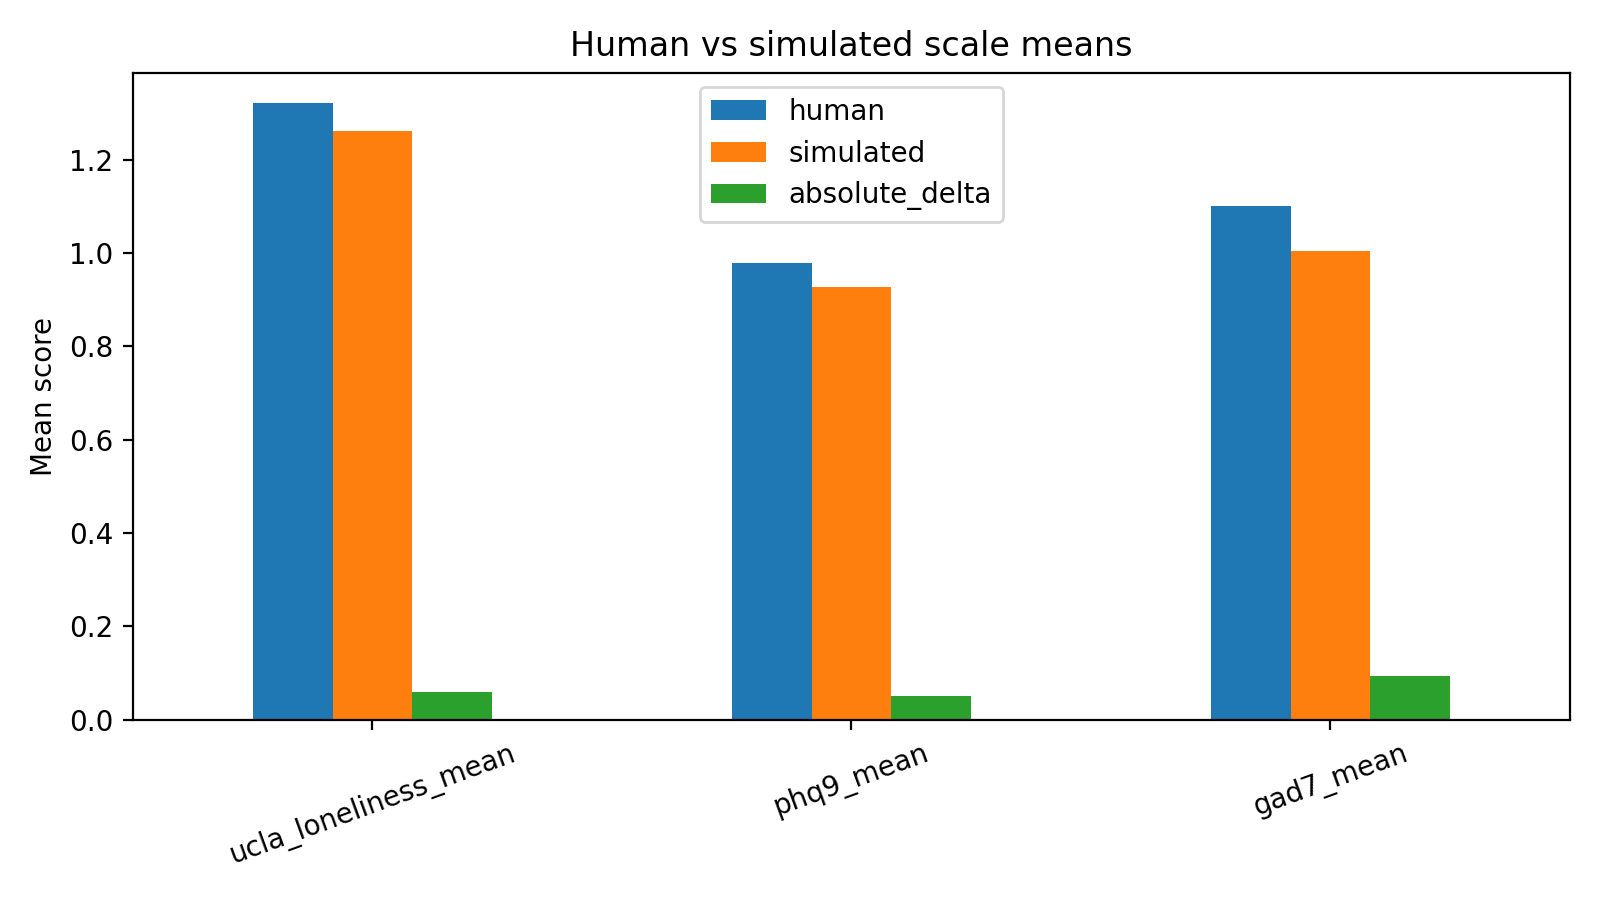

The file beside this chart, header and first rows:
scale, human, simulated, absolute_delta
ucla_loneliness_mean, 1.32, 1.261, 0.05937
phq9_mean, 0.9778, 0.9264, 0.05139
gad7_mean, 1.1, 1.005, 0.09464
